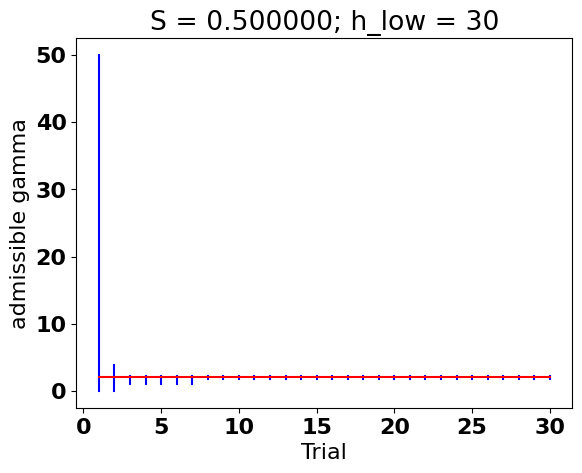

This figure's Python source: (Note: this script raises an exception after producing the figure.)
"""
The aim of this script is to infer the discounting rate used to produce simulated data.
The script contains two types of functions.
    The ones used to simulate the data.
    The ones used to infer the parameter.

"""
import numpy as np
import matplotlib.pyplot as plt
import matplotlib
import copy
import time
import sys

font = {'family': 'DejaVu Sans',
        'weight': 'bold',
        'size': 16}

matplotlib.rc('font', **font)
# from fractions import Fraction
# from math import gcd

"""
----------------------------CLASS DEFINITIONS
"""


class Trial:
    def __init__(self, stimulus, gamma, trial_number, init_gammas=None, tolerance=.05, verbose=False):
        """
        :param stimulus: 2-tuple of click trains (left, right)
        :param gamma: true gamma with which decision data should be computed
        :param trial_number: number within external sequence
        :param init_gammas: initial intervals of admissible gammas (list of dicts)
        :param tolerance: max distance allowed between two consecutive samples
        """
        self.number = trial_number
        self.stimulus = stimulus
        self.true_gamma = gamma
        self.tolerance_gamma = tolerance
        self.decision = self.decide(self.true_gamma)  # -1 for left, 1 for right, 0 for undecided
        if init_gammas is None:
            self.admissible_gammas = self.gen_init_gammas()
        else:
            self.admissible_gammas = init_gammas
        self.refined = False  # True if self.refine_admissible_gammas() has been called
        self.total_width = self.get_total_width()
        self.num_intervals = len(self.admissible_gammas)
        self.verbose = verbose
        if verbose:
            self.report('\n TRIAL {} INSTANTIATED \n'.format(self.number))

    def report(self, string='', list_of_intv=None):
        if list_of_intv is None:
            list_of_intv = self.admissible_gammas
        print(string)
        print('-------------- report ------------------')
        print('total width = {}'.format(self.get_total_width()))
        print('num intervals= {}'.format(len(list_of_intv)))
        for tn in list_of_intv:
            print(tn['interval'])
            print('samples {}'.format(tn['samples'].size))
            print('first & last samples {0[0]}, {0[1]}'.format((tn['samples'][0], tn['samples'][-1])))
            print('nan values {}'.format(sum(np.isnan(tn['samples']))))
        print('----------------------------------------')

    def gen_init_gammas(self, interval=(0, 50)):
        return [{'interval': interval, 'samples': self.gen_sample_gammas(interval)}]

    def refine_admissible_gammas(self):
        # if self.verbose:
        #     self.report('entering refine_admissible_gammas()')
        copied_gammas = copy.deepcopy(self.admissible_gammas)

        for interval in copied_gammas:
            for indx, gamma in enumerate(interval['samples']):
                model_decision = self.decide(gamma)
                if (model_decision != self.decision) and model_decision:
                    interval['samples'][indx] = np.nan
        all_gammas = np.concatenate(tuple(x['samples'] for x in copied_gammas), axis=0)
        tot_samples = all_gammas.size
        if self.verbose:
            self.report('work on copied gammas done', list_of_intv=copied_gammas)
        num_nan_samples = np.count_nonzero(np.isnan(all_gammas))
        if 0 < num_nan_samples < tot_samples:
            self.reconstruct_admissible_gammas(copied_gammas)
            self.total_width = self.get_total_width()
        elif num_nan_samples == tot_samples and self.verbose:
            print('depletion avoided')
        elif num_nan_samples == 0 and self.verbose:
            print('all samples are valid')
        self.refined = True

    def get_total_width(self):
        return sum([x['interval'][1]-x['interval'][0] for x in self.admissible_gammas])

    def reconstruct_admissible_gammas(self, intervals):
        interval_list = []
        for intvl in intervals:
            interval_list += self.reconstruct_interval(intvl)
        if not interval_list:  # if list is empty
            print('PROBLEM: INTERVAL RECONSTRUCTED IS EMPTY')
        self.admissible_gammas = [{'interval': x, 'samples': self.gen_sample_gammas(x)} for x in interval_list]
        if self.verbose:
            self.report('reconstruction of gammas over')

    def reconstruct_interval(self, interval):
        """
        splits an interval into sub-intervals
        :param interval: dict with: dict['interval'] = (lower_bound, upper_bound) and dict['samples'] = numpy.array
        :return: list of sub-intervals, possibly empty
        """
        interval_list = []
        last_lower_bound, last_upper_bound = interval['interval']
        old_samples = interval['samples']
        lower_bound = None  # new lower bound
        last_up = 0  # new upper bound

        for indx, g in enumerate(old_samples):
            nan = np.isnan(g)
            if (lower_bound is None) and nan:
                continue
            elif lower_bound is None:
                nlb = g - self.tolerance_gamma
                if nlb >= last_lower_bound:
                    lower_bound = nlb
                else:
                    lower_bound = last_lower_bound
                # for debug purposes
                if lower_bound < last_up:
                    print('WARNING: overlapping consecutive intervals')
            elif nan:
                gm1 = old_samples[max(indx - 1, 0)]
                last_up = gm1 + self.tolerance_gamma
                # following if just for debugging
                if last_up > lower_bound:
                    interval_list += [(lower_bound, last_up)]
                else:
                    print('WARNING: negative length interval!!!')
                lower_bound = None
            # list of samples ended without nan values, so inherit upper bound from prev. setting
            elif g == old_samples[-1]:
                last_up = last_upper_bound
                interval_list += [(lower_bound, last_up)]
        return interval_list

    def gen_sample_gammas(self, interval, max_range=50, max_samples=1000):
        """
        samples uniformly in the interval
        :param interval: tuple with left value smaller than right value
        :param max_range: maximum range in which max_samples should be used
        :param max_samples: maximum number of samples to use if interval[1]-interval[0]<max_range
        :return: numpy array of gamma samples + warning message if max_samples is too small for tolerance
        """
        # todo: return error if interval[1]-interval[0] <= 0
        curr_range = interval[1] - interval[0]
        if curr_range <= max_range:
            samples, step = np.linspace(interval[0], interval[1], max_samples, endpoint=False, retstep=True)
            if step > self.tolerance_gamma and self.verbose:
                print('WARNING: step = {0} while tolerance = {1}'.format(step, self.tolerance_gamma))
        else:
            samples = np.arange(start=interval[0], stop=interval[1], step=self.tolerance_gamma)
            if self.verbose:
                fmt_string = 'WARNING TRIAL {}: sample size = {} while max_samples = {}'
                print(fmt_string.format(self.number, samples.size, max_samples))
        return samples

    def decide(self, discounting_rate, init_cond=0):
        """
        computes decision, given discounting rate
        :param discounting_rate: linear discounting term
        :param init_cond: initial value of accumulation variable
        :return: -1, 0 or 1 for left, undecided and right
        """
        y = init_cond
        # right train
        for i in self.stimulus[1]:
            y += np.exp(discounting_rate * i)
        # left train
        for j in self.stimulus[0]:
            y -= np.exp(discounting_rate * j)
        return np.sign(y)

    def stopping_criterion(self, stopping_width):
        """
        :param stopping_width: desired precision on inferred gamma. Must be greater than self.tolerance_gamma
        :return: (decision to stop, explanatory message)
        """
        if self.lost_gamma():
            msg = 'PROBLEM: true gamma has been lost'
            stop = True
        elif self.total_width < stopping_width and self.num_intervals == 1:
            msg = 'stopping criterion has been met'
            stop = True
        else:
            stop = False
            msg = ''

        return stop, msg

    def lost_gamma(self):
        """
        :return: True if true_gamma not in self.admissible_gammas anymore
        """
        found = False
        for intvl in self.admissible_gammas:
            if intvl['interval'][0] <= self.true_gamma <= intvl['interval'][1]:
                found = True
        return not found


"""
----------------------------GENERAL PURPOSE FUNCTIONS
"""


def get_lambda_high(lambda_low, s):
    """
    returns the high click rate, given the low click rate and S as input.
    :param lambda_low: low click rate
    :param s: S=(lambda_high-lambda_low)/sqrt(lambda_low+lambda_high)
    :return: value of lambda_high that fits with S and lambda_low
    """
    return (2 * lambda_low + s ** 2 + s * np.sqrt(s ** 2 + 8 * lambda_low)) / 2


"""
----------------------------FUNCTIONS USED TO SIMULATE DATA
"""


def gen_cp(duration, rate):
    """
    generate the CP times from the trial by successively sampling
    from an exponential distribution
    :param duration: trial duration in sec
    :param rate: hazard rate in Hz
    :return: numpy array of change point times strictly positive and inferior to duration
    """
    cp_times = []
    cp_time = 0
    while cp_time < duration:
        dwell_time = np.random.exponential(1. / rate)
        cp_time += dwell_time
        if cp_time < duration:
            cp_times += [cp_time]

    return np.array(cp_times)


def gen_stim(ct, rate_l, rate_h, dur):
    """
    generates two simultaneous clicks streams (one per ear), selecting the
    initial environmental state at random (P_0(H) is uniform).
    Recall that environment == 1 means that high rate is presented to right ear
    -1 otherwise.
    :param ct: numpy array of change point times
    :param rate_l: low click rate in Hz
    :param rate_h: high click rate in Hz
    :param dur: trial duration in seconds
    :return: tuple with 2 elements,
     The first element is itself the tuple (left_stream, right_stream) (each stream is numpy array)
     The second element is the last environmental state
    """
    state = np.zeros(len(ct) + 1)
    num_trains = len(state)  # number of trains to stack, for each ear
    state[0] = np.random.choice([-1, 1])

    # flip state after each change point
    for counter in range(1, num_trains):
        state[counter] = -1 * state[counter - 1]

    left_stream = []  # storing click trains for each ear
    right_stream = []

    # construct trains between each change point
    for tt in range(num_trains):
        # extract time length of current train
        if tt == 0:
            if len(ct) > 0:
                time_length = ct[tt]
                offset = 0
            else:
                time_length = dur
                offset = 0
        elif tt == (num_trains - 1):
            offset = ct[-1]
            time_length = dur - offset
        else:
            offset = ct[tt - 1]
            time_length = ct[tt] - offset

        # construct trains for both ears, depending on envt state
        left_train_low = [XX + offset for XX in gen_cp(duration=time_length, rate=rate_l)]
        left_train_high = [XX + offset for XX in gen_cp(duration=time_length, rate=rate_h)]
        right_train_high = [XX + offset for XX in gen_cp(duration=time_length, rate=rate_h)]
        right_train_low = [XX + offset for XX in gen_cp(duration=time_length, rate=rate_l)]

        if state[tt] == 1:  # evaluates to true if envt is in state H+ ---> high rate to right ear
            left_stream += left_train_low
            right_stream += right_train_high
        else:  # envt in state H- ---> high rate to left ear
            left_stream += left_train_high
            right_stream += right_train_low

    return (np.array(left_stream), np.array(right_stream)), state[-1]


if __name__ == '__main__':
    # test code for single trial
    a_S = [.5]  # 3, 8]
    a_gamma = [2.0848]  # 6.7457, 27.7241]
    T = 2
    h = 1
    a_ll = [30, 15, 1]  # low click rate
    init_interval = (0, 50)  # initial interval of admissible gammas
    num_trials = 30
    for jjj in [0]:  # range(len(a_ll)):
        ll = a_ll[jjj]
        for kkk in [0]:  # range(len(a_S)):
            start_time = time.time()
            S = a_S[kkk]
            true_gamma = a_gamma[kkk]

            # loop over trials to construct the trial-dependent list of admissible gammas
            trial_list = []
            for lll in range(num_trials):
                trial_nb = lll + 1
                stim_train, _ = gen_stim(gen_cp(T, h), ll, get_lambda_high(ll, S), T)

                # generate trial and decision
                if lll == 0:
                    trial = Trial(stim_train, true_gamma, trial_nb, verbose=True)
                else:
                    trial = Trial(stim_train, true_gamma, trial_nb, init_gammas=global_gammas, verbose=True)

                # test gamma samples and refine admissible interval
                trial.refine_admissible_gammas()

                # update global variables
                trial_list += [trial]
                global_gammas = copy.deepcopy(trial.admissible_gammas)

                # stopping criteria in addition to reaching num_trials in the upcoming for loop
                # exit for loop if stopping criterion met
                stop_loop, message = trial.stopping_criterion(1.01 * trial.tolerance_gamma)
                if stop_loop:
                    print(message)
                    print("--- %s seconds ---" % (time.time() - start_time))
                    break
            if lll == num_trials - 1:
                print('all trials used for refinement')
            print("--- %s seconds ---" % (time.time() - start_time))

            # idx = 3 * jjj + kkk + 1
            # plt.subplot(3, 3, idx)
            trial_num = 0
            for t in trial_list:
                trial_num += 1
                for intvl in t.admissible_gammas:
                    plt.plot([trial_num, trial_num], [intvl['interval'][0], intvl['interval'][1]], 'b-')
            plt.plot([1, len(trial_list)], [true_gamma, true_gamma], 'r-')
            plt.ylabel('admissible gamma')
            plt.xlabel('Trial')
            title_string = 'S = %f; h_low = %i' % (S, ll)
            plt.title(title_string)

    # plt.show()
    filename = 'report{}'.format(sys.argv[1])
    plt.savefig('/home/radillo/Pictures/simulations/{}.png'.format(filename), bbox_inches='tight')
